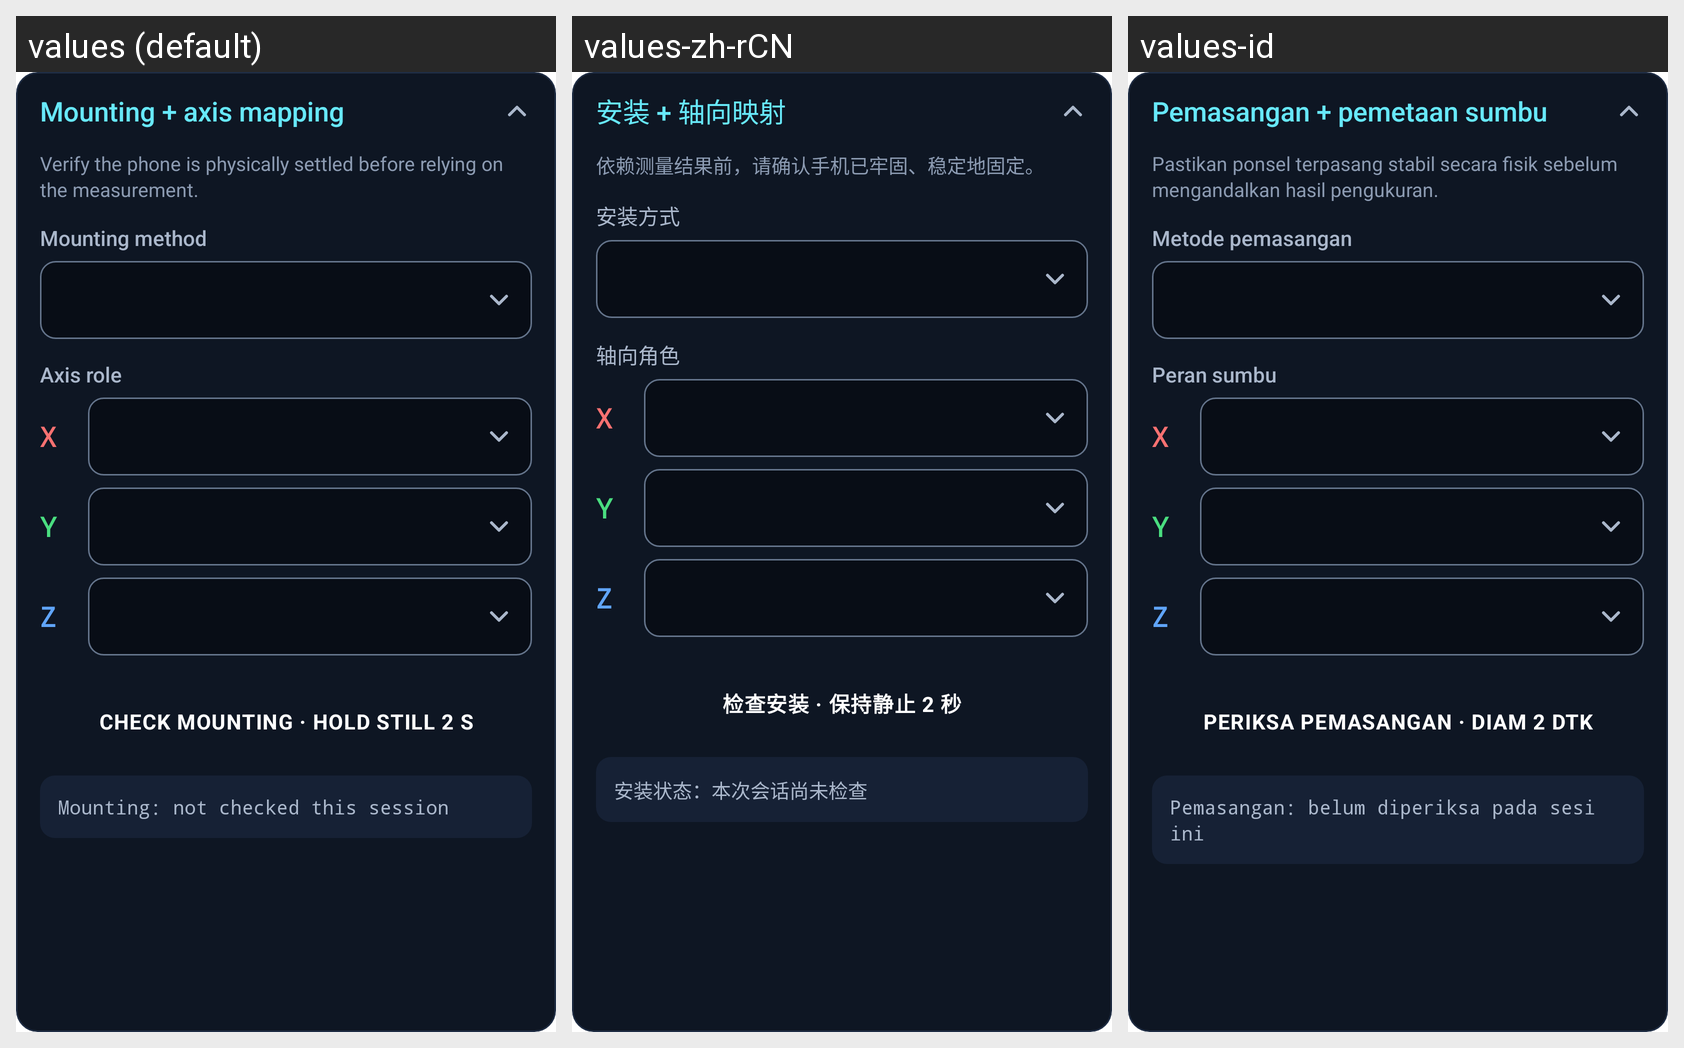

The Android screen above is rendered under several locales of the same app. Produce the string resources it draws, with the default and per-locale values.
Android screen res/layout/section_mounting_axis.xml rendered under 3 locales, left to right: values (default), values-zh-rCN, values-id. Device: Nexus 5 (rendered at 1080×1920; each locale shown at half size, 540×960, under a caption strip naming it); theme Theme.SensorMax.Starting.
Strings drawn on this screen, with the default value and each locale's value (text and hints the layout hard-codes, and strings that could not be matched under every locale, appear in the picture but are not listed):

mounting_title
  values: Mounting + axis mapping
  values-zh-rCN: 安装 + 轴向映射
  values-id: Pemasangan + pemetaan sumbu

mounting_subtitle
  values: Verify the phone is physically settled before relying on the measurement.
  values-zh-rCN: 依赖测量结果前，请确认手机已牢固、稳定地固定。
  values-id: Pastikan ponsel terpasang stabil secara fisik sebelum mengandalkan hasil pengukuran.

mounting_method_label
  values: Mounting method
  values-zh-rCN: 安装方式
  values-id: Metode pemasangan

mounting_axis_label
  values: Axis role
  values-zh-rCN: 轴向角色
  values-id: Peran sumbu

axis_x
  values: X
  values-zh-rCN: X
  values-id: X

axis_y
  values: Y
  values-zh-rCN: Y
  values-id: Y

axis_z
  values: Z
  values-zh-rCN: Z
  values-id: Z

action_check_mounting
  values: CHECK MOUNTING · HOLD STILL 2 s
  values-zh-rCN: 检查安装 · 保持静止 2 秒
  values-id: PERIKSA PEMASANGAN · DIAM 2 dtk

mounting_check_initial
  values: Mounting: not checked this session
  values-zh-rCN: 安装状态：本次会话尚未检查
  values-id: Pemasangan: belum diperiksa pada sesi ini
